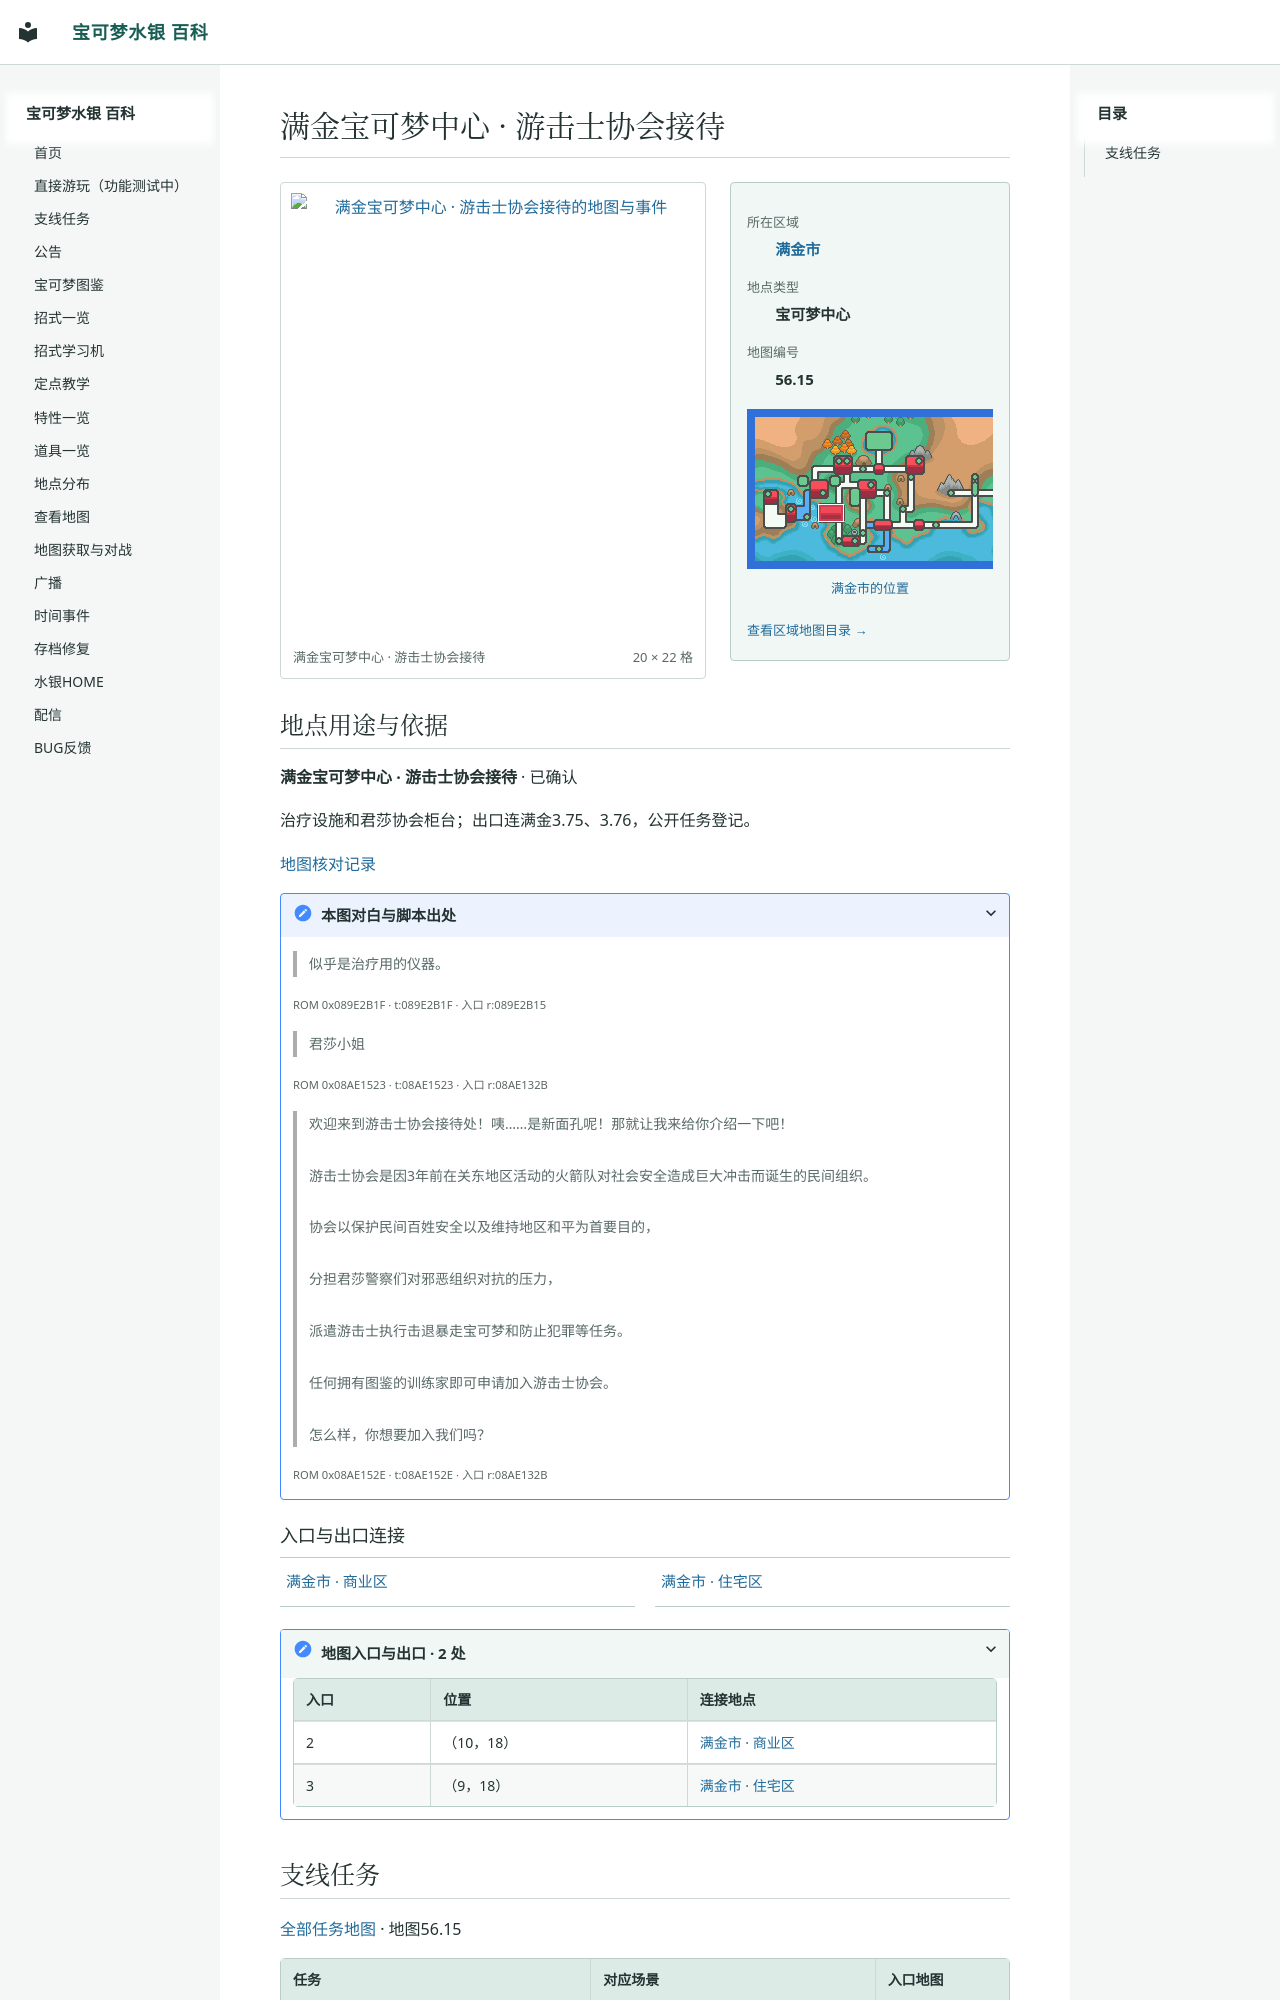

repository: Sum-Light/azoth-wiki · page: locations/map_56_15/index.html · generator: mkdocs

# 满金宝可梦中心 · 游击士协会接待

<!-- location-atlas:start -->

<div class="loc-profile" data-location-map="56.15">
<div class="loc-profile-layout">
<div class="loc-main-map">
<a class="loc-image-link" href="../../sidequests/maps/map_56_15.png" target="_blank" rel="noopener">
<img src="../../sidequests/maps/map_56_15.png" alt="满金宝可梦中心 · 游击士协会接待的地图与事件" loading="lazy" width="320" height="352"></a>
<div class="loc-map-caption"><span>满金宝可梦中心 · 游击士协会接待</span><span>20 × 22 格</span></div>
</div>
<aside class="loc-facts">
<dl><dt>所在区域</dt><dd><a href="../atlas/?sec=147">满金市</a></dd><dt>地点类型</dt><dd>宝可梦中心</dd><dt>地图编号</dt><dd>56.15</dd></dl>
<a class="loc-world-preview" href="../atlas/?sec=147" aria-label="满金市在大地图上的位置">
<span class="loc-world-canvas"><img src="../worldmap.png" alt="世界地图" loading="lazy">
<span class="loc-world-mark" style="left:17.1732%;top:37.4625%;width:4.6887%;height:6.2500%"></span>
</span></a>
<a class="loc-world-label" href="../atlas/?sec=147">满金市的位置</a>
<a class="loc-atlas-return" href="../atlas/?sec=147">查看区域地图目录 &rarr;</a>
</aside>
</div>
<section class="loc-identity" aria-labelledby="map-identity">
<h2 id="map-identity">地点用途与依据</h2>
<p><strong>满金宝可梦中心 · 游击士协会接待</strong> · 已确认</p>
<p>治疗设施和君莎协会柜台；出口连满金3.75、3.76，公开任务登记。</p>
<a href="../map_review/">地图核对记录</a>
<details><summary>本图对白与脚本出处</summary>
<blockquote><p>似乎是治疗用的仪器。</p></blockquote>
<p><small>ROM 0x089E2B1F · t:089E2B1F · 入口 r:089E2B15</small></p>
<blockquote><p>君莎小姐</p></blockquote>
<p><small>ROM 0x08AE1523 · t:08AE1523 · 入口 r:08AE132B</small></p>
<blockquote><p>欢迎来到游击士协会接待处！咦……是新面孔呢！那就让我来给你介绍一下吧！<br><br>游击士协会是因3年前在关东地区活动的火箭队对社会安全造成巨大冲击而诞生的民间组织。<br><br>协会以保护民间百姓安全以及维持地区和平为首要目的，<br><br>分担君莎警察们对邪恶组织对抗的压力，<br><br>派遣游击士执行击退暴走宝可梦和防止犯罪等任务。<br><br>任何拥有图鉴的训练家即可申请加入游击士协会。<br><br>怎么样，你想要加入我们吗？</p></blockquote>
<p><small>ROM 0x08AE152E · t:08AE152E · 入口 r:08AE132B</small></p>
</details>
</section>
<h3>入口与出口连接</h3>
<nav class="loc-neighbors" aria-label="出入口连接地点">
<div><a href="../map_3_76/">满金市 · 商业区</a></div>
<div><a href="../map_3_75/">满金市 · 住宅区</a></div>
</nav>
<details class="loc-entrances"><summary>地图入口与出口 · 2 处</summary>
<div class="loc-table-scroll"><table><thead><tr><th>入口</th><th>位置</th><th>连接地点</th></tr></thead><tbody>
<tr><td>2</td><td>（10，18）</td><td><a href="../map_3_76/">满金市 · 商业区</a></td></tr>
<tr><td>3</td><td>（9，18）</td><td><a href="../map_3_75/">满金市 · 住宅区</a></td></tr>
</tbody></table></div></details>
</div>

<!-- location-atlas:end -->

<!-- sidequest-map:start -->
